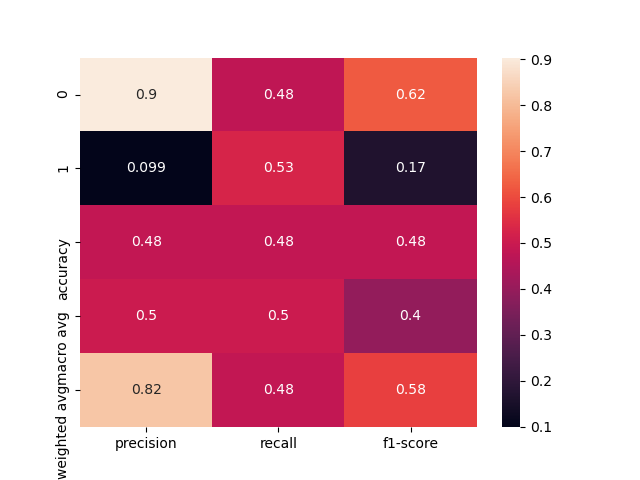

Values plotted in this chart, from the file beside it:
, precision, recall, f1-score, support
0, 0.9036, 0.4777, 0.625, 157.0
1, 0.0989, 0.5294, 0.1667, 17.0
accuracy, 0.4828, 0.4828, 0.4828, 0.4828
macro avg, 0.5013, 0.5036, 0.3958, 174.0
weighted avg, 0.825, 0.4828, 0.5802, 174.0
